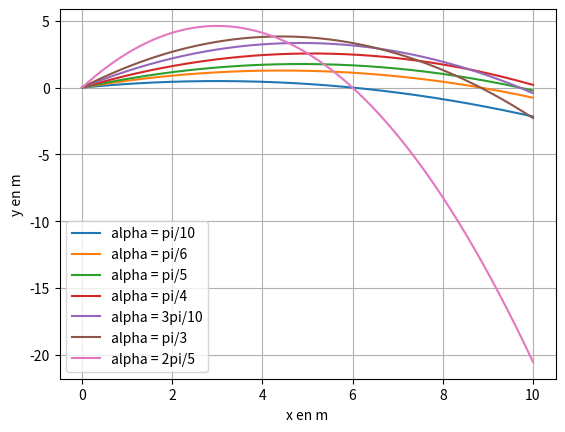

This figure's Python source:
"""
[redacted]
Date : 01/03/2021

BUT :
Tracer les trajectoires dans le cas d'une chute libre pour différents angles
de lancer.

Ici on ne se pose pas de questions : on trace tous les graphes avec les
mêmes abscisses en faisant en sorte d'avoir dépassé l'instant pour lequel le
mobile est passé en dessous du sol.
"""

import numpy as np
import matplotlib.pyplot as plt

plt.ion() # activation du mode interactif de pyplot

## Paramètres physiques :
g = 9.8 # m.s^-2, accélération de la pesanteur
v0 = 10 # m.s^-1, vitesse initiale
angles_de_lancer = [ np.pi/10 , np.pi/6 , np.pi/5 , np.pi/4 , 3*np.pi/10 ,
                     np.pi/3 , 2*np.pi/5]
labels = ['pi/10' , 'pi/6' , 'pi/5' , 'pi/4', '3pi/10' , 'pi/3'  , '2pi/5' ]

## Paramètres numériques :
N = 1000 # nombre de points

## Calcul des abscisses :
x_min = 0. # m
x_max = 10 # m
x = np.linspace(x_min,x_max,N) # abscisses

## Équation de la trajectoire :
def ordonnees(x,a,v0) :
    """
    Calcule l'ordonnée de la trajectoire en fonction de :
    - l'abscisse 'x' (flottant ou tableau numpy)
    - l'angle de lancé 'a' (flottant, compris entre 0 et pi/2)
    - la norme de la vitesse initiale v0 (flottant, positif).
    """
    return np.tan(a)*x-0.5*g*x**2/(v0*np.cos(a))**2

## Représentations graphiques :
fig = plt.figure() # Génération de la figure

for a,l in zip(angles_de_lancer,labels) : # on fait une boucle sur les angles
    y = ordonnees(x,a,v0) # calcul des ordonnées correspondantes aux abscisses
    plt.plot(x,y,label='alpha = {0}'.format(l)) # Graphe pour l'angle étudié

plt.xlabel('x en m')
plt.ylabel('y en m')
plt.grid()
plt.legend()